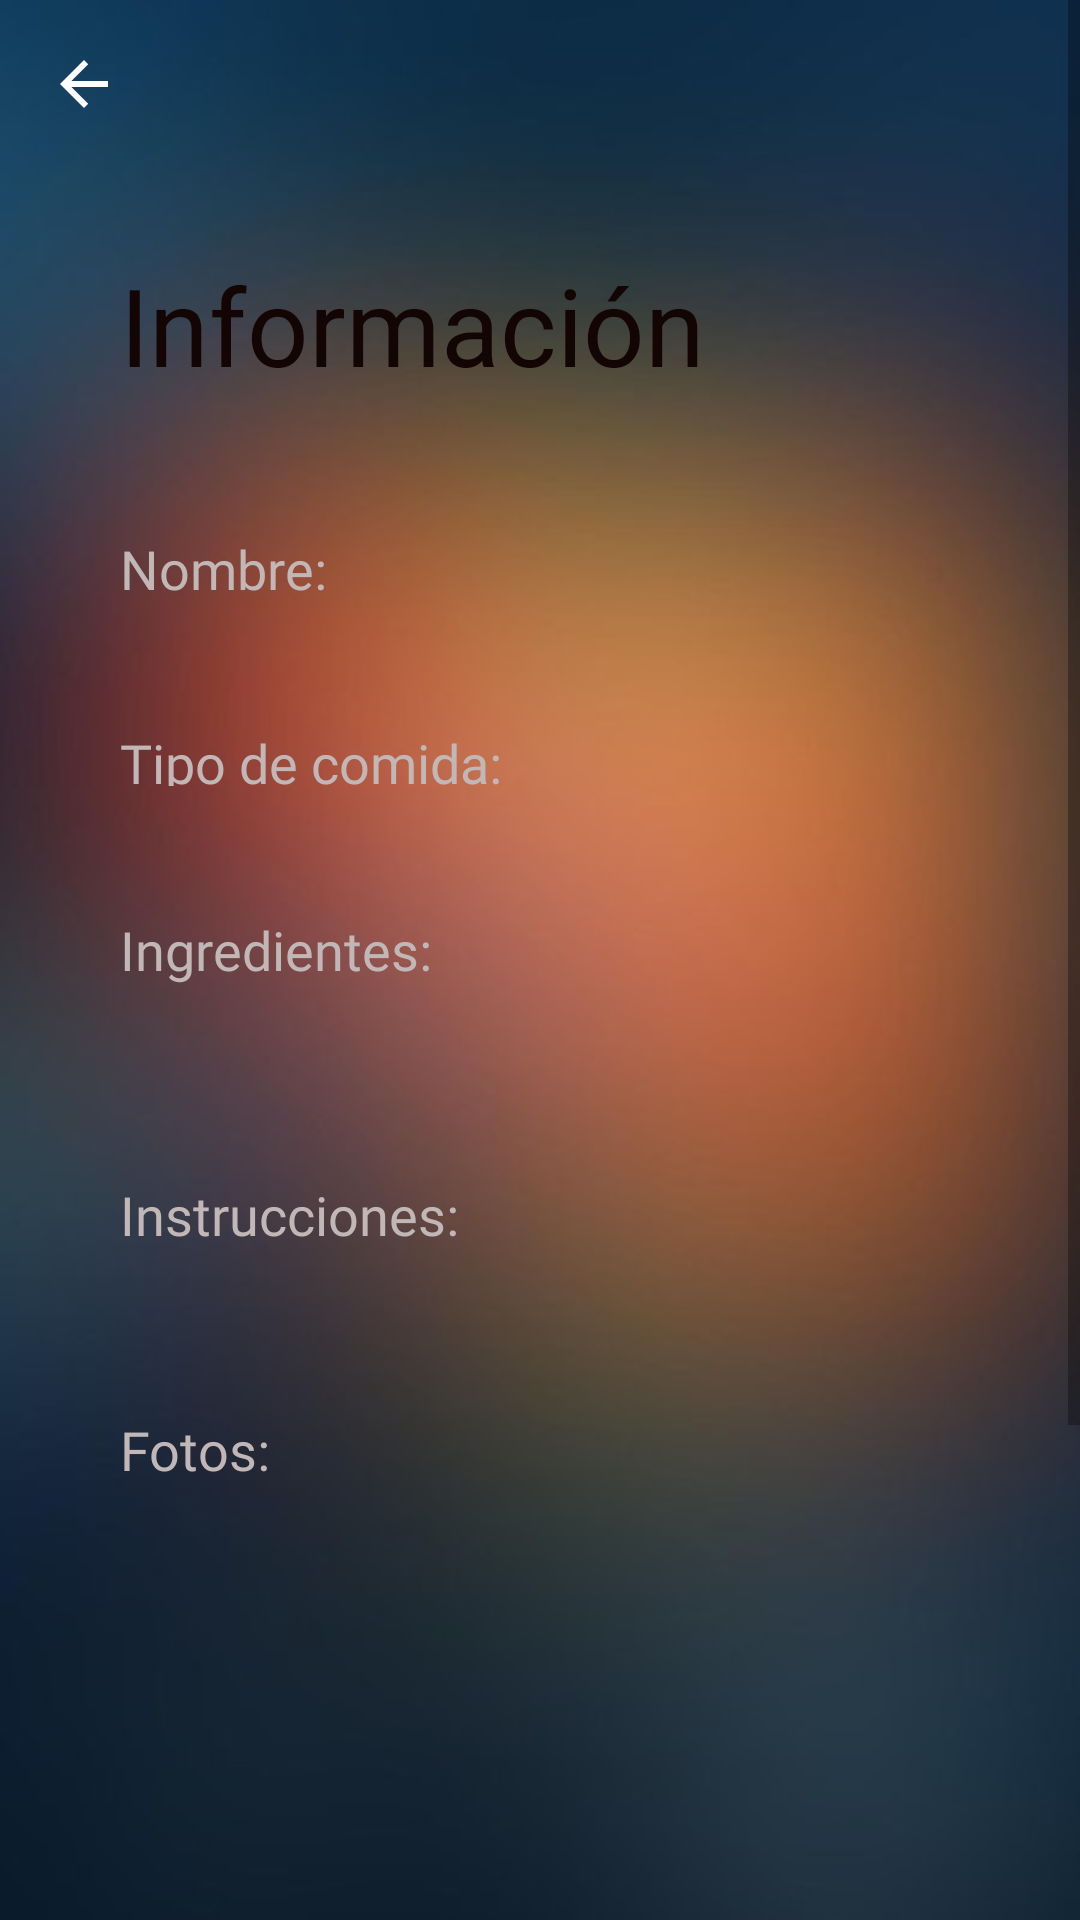

Produce the Android XML layout that renders to this screen, including the resource entries it uses.
<!-- AndroidManifest.xml: application theme AppTheme -->
<!-- res/layout/activity_info_receta.xml -->
<?xml version="1.0" encoding="utf-8"?>
<android.support.constraint.ConstraintLayout xmlns:android="http://schemas.android.com/apk/res/android"
    xmlns:app="http://schemas.android.com/apk/res-auto"
    xmlns:tools="http://schemas.android.com/tools"
    android:layout_width="match_parent"
    android:layout_height="match_parent"
    android:background="@drawable/background"
    tools:context=".InfoReceta">

    <FrameLayout
        android:id="@+id/content_frame"
        android:layout_width="match_parent"
        android:layout_height="match_parent">

        <android.support.design.widget.AppBarLayout
            android:layout_width="match_parent"
            android:layout_height="wrap_content"
            android:background="@android:color/transparent">

        <android.support.v7.widget.Toolbar
            android:id="@+id/toolbar"
            android:layout_width="match_parent"
            android:layout_height="?attr/actionBarSize"
            android:background="@android:color/transparent"
            android:theme="@style/ThemeOverlay.AppCompat.Dark.ActionBar"
            app:navigationIcon="?attr/homeAsUpIndicator"/>
        </android.support.design.widget.AppBarLayout>

        <android.support.constraint.ConstraintLayout
            android:layout_width="match_parent"
            android:layout_height="match_parent"
            app:layout_constraintBottom_toBottomOf="parent"
            app:layout_constraintEnd_toEndOf="parent"
            app:layout_constraintHorizontal_bias="0.0"
            app:layout_constraintStart_toStartOf="parent"
            app:layout_constraintTop_toTopOf="parent"
            app:layout_constraintVertical_bias="0.0">

            <ScrollView
                android:layout_width="match_parent"
                android:layout_height="match_parent"
                tools:layout_editor_absoluteX="0dp"
                tools:layout_editor_absoluteY="-89dp">

                <LinearLayout
                    android:layout_width="match_parent"
                    android:layout_height="wrap_content"
                    android:orientation="vertical">

                    <TextView
                        android:id="@+id/textView8"
                        android:layout_width="wrap_content"
                        android:layout_height="wrap_content"
                        android:layout_marginStart="40dp"
                        android:layout_marginTop="84dp"
                        android:text="Información"
                        android:textAppearance="@style/TextAppearance.AppCompat.Large"
                        android:textColor="#130504"
                        android:textColorLink="#08448A"
                        android:textSize="36sp"
                        app:fontFamily="@font/belleza" />

                    <TextView
                        android:id="@+id/textView7"
                        android:layout_width="wrap_content"
                        android:layout_height="wrap_content"
                        android:layout_marginStart="40dp"
                        android:layout_marginTop="45dp"
                        android:text="Nombre:"
                        android:textAppearance="@style/TextAppearance.AppCompat.Medium"
                        android:textColor="#C2B7B7"
                        app:fontFamily="@font/belleza" />

                    <TextView
                        android:id="@+id/textView17"
                        android:layout_width="209dp"
                        android:layout_height="30dp"
                        android:layout_marginStart="150dp"
                        android:layout_marginTop="-20dp"
                        android:fontFamily="@font/belleza"
                        android:textAppearance="@style/TextAppearance.AppCompat.Medium"
                        app:fontFamily="@font/belleza" />

                    <TextView
                        android:id="@+id/textView11"
                        android:layout_width="wrap_content"
                        android:layout_height="20dp"
                        android:layout_marginStart="40dp"
                        android:layout_marginTop="30dp"
                        android:text="Tipo de comida: "
                        android:textAppearance="@style/TextAppearance.AppCompat.Medium"
                        android:textColor="#C2B7B7"
                        app:fontFamily="@font/belleza" />

                    <TextView
                        android:id="@+id/textView16"
                        android:layout_width="209dp"
                        android:layout_height="30dp"
                        android:layout_marginStart="170dp"
                        android:layout_marginTop="-20dp"
                        android:fontFamily="@font/belleza"
                        android:textAppearance="@style/TextAppearance.AppCompat.Medium"
                        app:fontFamily="@font/belleza" />

                    <TextView
                        android:id="@+id/textView10"
                        android:layout_width="wrap_content"
                        android:layout_height="wrap_content"
                        android:layout_marginStart="40dp"
                        android:layout_marginTop="32dp"
                        android:text="Ingredientes:"
                        android:textAppearance="@style/TextAppearance.AppCompat.Medium"
                        android:textColor="#C2B7B7"
                        app:fontFamily="@font/belleza" />

                    <TableLayout
                        android:id="@+id/tableLayoutIng"
                        android:layout_width="wrap_content"
                        android:layout_height="wrap_content"
                        android:layout_marginStart="40dp"
                        android:layout_marginTop="20dp">

                    </TableLayout>

                    <TextView
                        android:id="@+id/textView13"
                        android:layout_width="wrap_content"
                        android:layout_height="wrap_content"
                        android:layout_marginStart="40dp"
                        android:layout_marginTop="44dp"
                        android:text="Instrucciones:"
                        android:textAppearance="@style/TextAppearance.AppCompat.Medium"
                        android:textColor="#C2B7B7"
                        app:fontFamily="@font/belleza" />

                    <TableLayout
                        android:id="@+id/tableLayoutInst"
                        android:layout_width="wrap_content"
                        android:layout_height="wrap_content"
                        android:layout_marginStart="40dp"
                        android:layout_marginTop="21dp" />

                    <TextView
                        android:id="@+id/textView12"
                        android:layout_width="wrap_content"
                        android:layout_height="wrap_content"
                        android:layout_marginStart="40dp"
                        android:layout_marginTop="33dp"
                        android:text="Fotos:"
                        android:textAppearance="@style/TextAppearance.AppCompat.Medium"
                        android:textColor="#C2B7B7"
                        app:fontFamily="@font/belleza" />

                    <RelativeLayout
                        android:layout_width="wrap_content"
                        android:layout_height="307dp"
                        android:layout_marginStart="30dp"
                        android:layout_marginTop="20dp"
                        android:layout_marginBottom="40dp"
                        android:layout_marginEnd="30dp">

                        <HorizontalScrollView
                            android:layout_width="match_parent"
                            android:layout_height="match_parent">

                            <LinearLayout
                                android:id="@+id/layout_imagen"
                                android:layout_width="match_parent"
                                android:layout_height="wrap_content"
                                android:orientation="horizontal"></LinearLayout>
                        </HorizontalScrollView>
                    </RelativeLayout>
                </LinearLayout>
            </ScrollView>

        </android.support.constraint.ConstraintLayout>

    </FrameLayout>


</android.support.constraint.ConstraintLayout>
<!-- resources referenced by this layout -->
<resources>
  <!-- drawable background: png bitmap (drawable, 134370 bytes) -->
  <style name="AppTheme" parent="Theme.AppCompat.Light.NoActionBar">
          
          <item name="colorPrimary">#0F0303</item>
          <item name="colorPrimaryDark">#000000</item>
          <item name="colorAccent">@color/colorAccent</item>
      </style>
  <!-- not gathered from this repository: default colours our renderer supplied (Android Studio template values) -->
  <color name="colorAccent">#FF03DAC5</color>
</resources>
